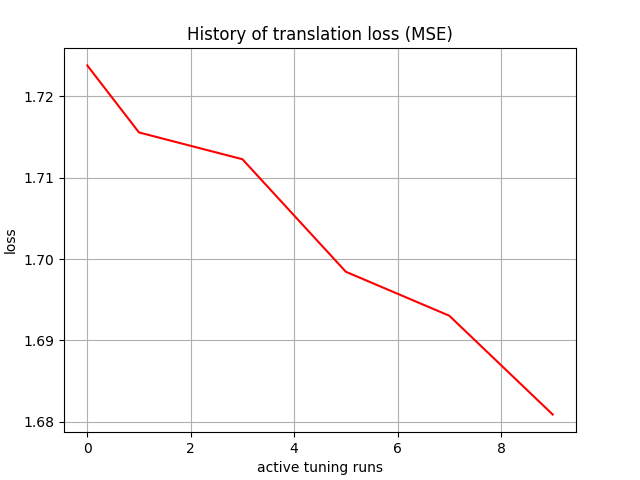

Values plotted in this chart, from the file beside it:
, 0
0, 1.724
1, 1.716
2, 1.714
3, 1.712
4, 1.705
5, 1.698
6, 1.696
7, 1.693
8, 1.687
9, 1.681
